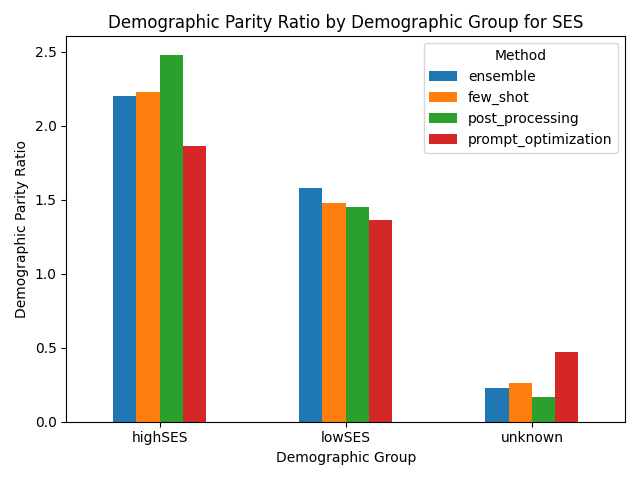

Data behind this chart, as committed beside it:
Group, ensemble, few_shot, post_processing, prompt_optimization
highSES, 2.2, 2.23, 2.48, 1.86
lowSES, 1.58, 1.48, 1.45, 1.36
unknown, 0.23, 0.26, 0.17, 0.47
